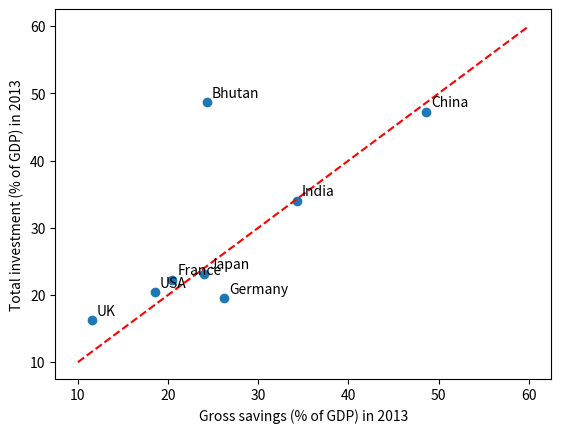

Write Python code to recreate this figure.
import matplotlib.pyplot as plt
import numpy as np

savings = [18.54, 48.64, 34.30, 24.03, 26.18, 20.45, 11.56, 24.318]
investment = [20.414, 47.251, 34.024, 23.19, 19.512, 22.287, 16.244, 48.646]
names = ['USA', 'China', 'India', 'Japan', 'Germany', 'France', 'UK', 'Bhutan']

fig, ax = plt.subplots()
ax.scatter(savings, investment)

for i, txt in enumerate(names):
	ax.annotate(txt, (savings[i], investment[i]), textcoords='offset pixels', xytext=(5, 5))


x = np.linspace(10, 60,  1000)
ax.plot(x, x, color='red', linestyle='--')
plt.xlabel('Gross savings (% of GDP) in 2013')
plt.ylabel('Total investment (% of GDP) in 2013')
plt.savefig('Q4_plot.eps', format='eps', dpi=1000)

